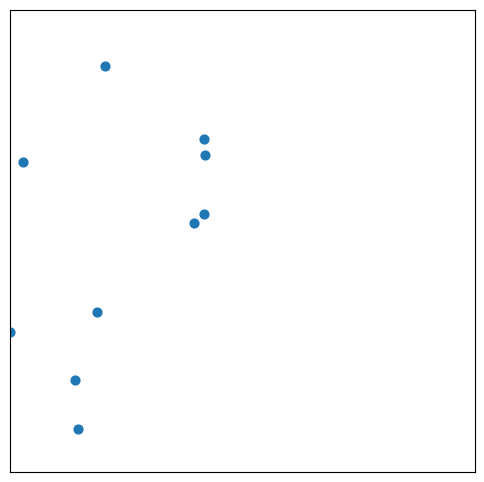

Here is the Python script that generated this plot:
# birds (boids simulation)
import numpy as np
import matplotlib.pyplot as plt
from matplotlib import animation

# Parameters
N = 10  # number of boids
width, height = 10.0, 10.0  # world size
max_speed = 2.0
max_force = 0.05
perception = 1.0  # neighborhood radius

np.random.seed(1)

# Initialize positions and velocities
pos = np.random.rand(N, 2) * np.array([width, height])
vel = (np.random.rand(N, 2) - 0.5) * 2.0

def limit_vector(v, max_val):
    norm = np.linalg.norm(v)
    if norm > max_val and norm > 0:
        return v / norm * max_val
    return v

def step(pos, vel):
    new_vel = vel.copy()
    for i in range(N):
        # find neighbors
        diffs = pos - pos[i]
        dists = np.linalg.norm(diffs, axis=1)
        mask = (dists > 0) & (dists < perception)
        neighbors = np.where(mask)[0]
        steer_align = np.zeros(2)
        steer_cohesion = np.zeros(2)
        steer_separation = np.zeros(2)
        
        if neighbors.size > 0:
            # Alignment: match velocity
            avg_vel = vel[neighbors].mean(axis=0)
            steer_align = avg_vel - vel[i]
            steer_align = limit_vector(steer_align, max_force)
            
            # Cohesion: steer toward average position
            avg_pos = pos[neighbors].mean(axis=0)
            desired = avg_pos - pos[i]
            steer_cohesion = desired - vel[i]
            steer_cohesion = limit_vector(steer_cohesion, max_force)
            
            # Separation: avoid crowding
            diff_vectors = pos[i] - pos[neighbors]
            inv = 1.0 / (dists[neighbors][:, None] + 1e-6)
            repulse = (diff_vectors * inv).sum(axis=0)
            steer_separation = limit_vector(repulse, max_force * 1.5)
        
        # Weight forces
        new_vel[i] += steer_align * 1.0 + steer_cohesion * 0.6 + steer_separation * 1.8
        
        # Limit speed
        new_vel[i] = limit_vector(new_vel[i], max_speed)
        
    # Update positions
    pos[:] = pos + new_vel * 0.1  # dt factor
    # Wrap around boundaries
    pos[:, 0] = np.mod(pos[:, 0], width)
    pos[:, 1] = np.mod(pos[:, 1], height)
    return new_vel

# Set up figure
fig, ax = plt.subplots(figsize=(6, 6))
ax.set_xlim(0, width)
ax.set_ylim(0, height)
ax.set_xticks([]); ax.set_yticks([])
scat = ax.scatter(pos[:,0], pos[:,1], s=40)

# optional: show heading as small lines
lines = [ax.plot([], [], linewidth=1)[0] for _ in range(N)]

def init():
    scat.set_offsets(pos)
    for ln in lines:
        ln.set_data([], [])
    return [scat] + lines

frames = 250

def animate(frame):
    global vel, pos
    vel = step(pos, vel)
    scat.set_offsets(pos)
    for i, ln in enumerate(lines):
        start = pos[i]
        head = pos[i] + 0.5 * limit_vector(vel[i], 1.0)
        ln.set_data([start[0], head[0]], [start[1], head[1]])
    return [scat] + lines

anim = animation.FuncAnimation(fig, animate, init_func=init, frames=frames, interval=30, blit=True)
plt.show()